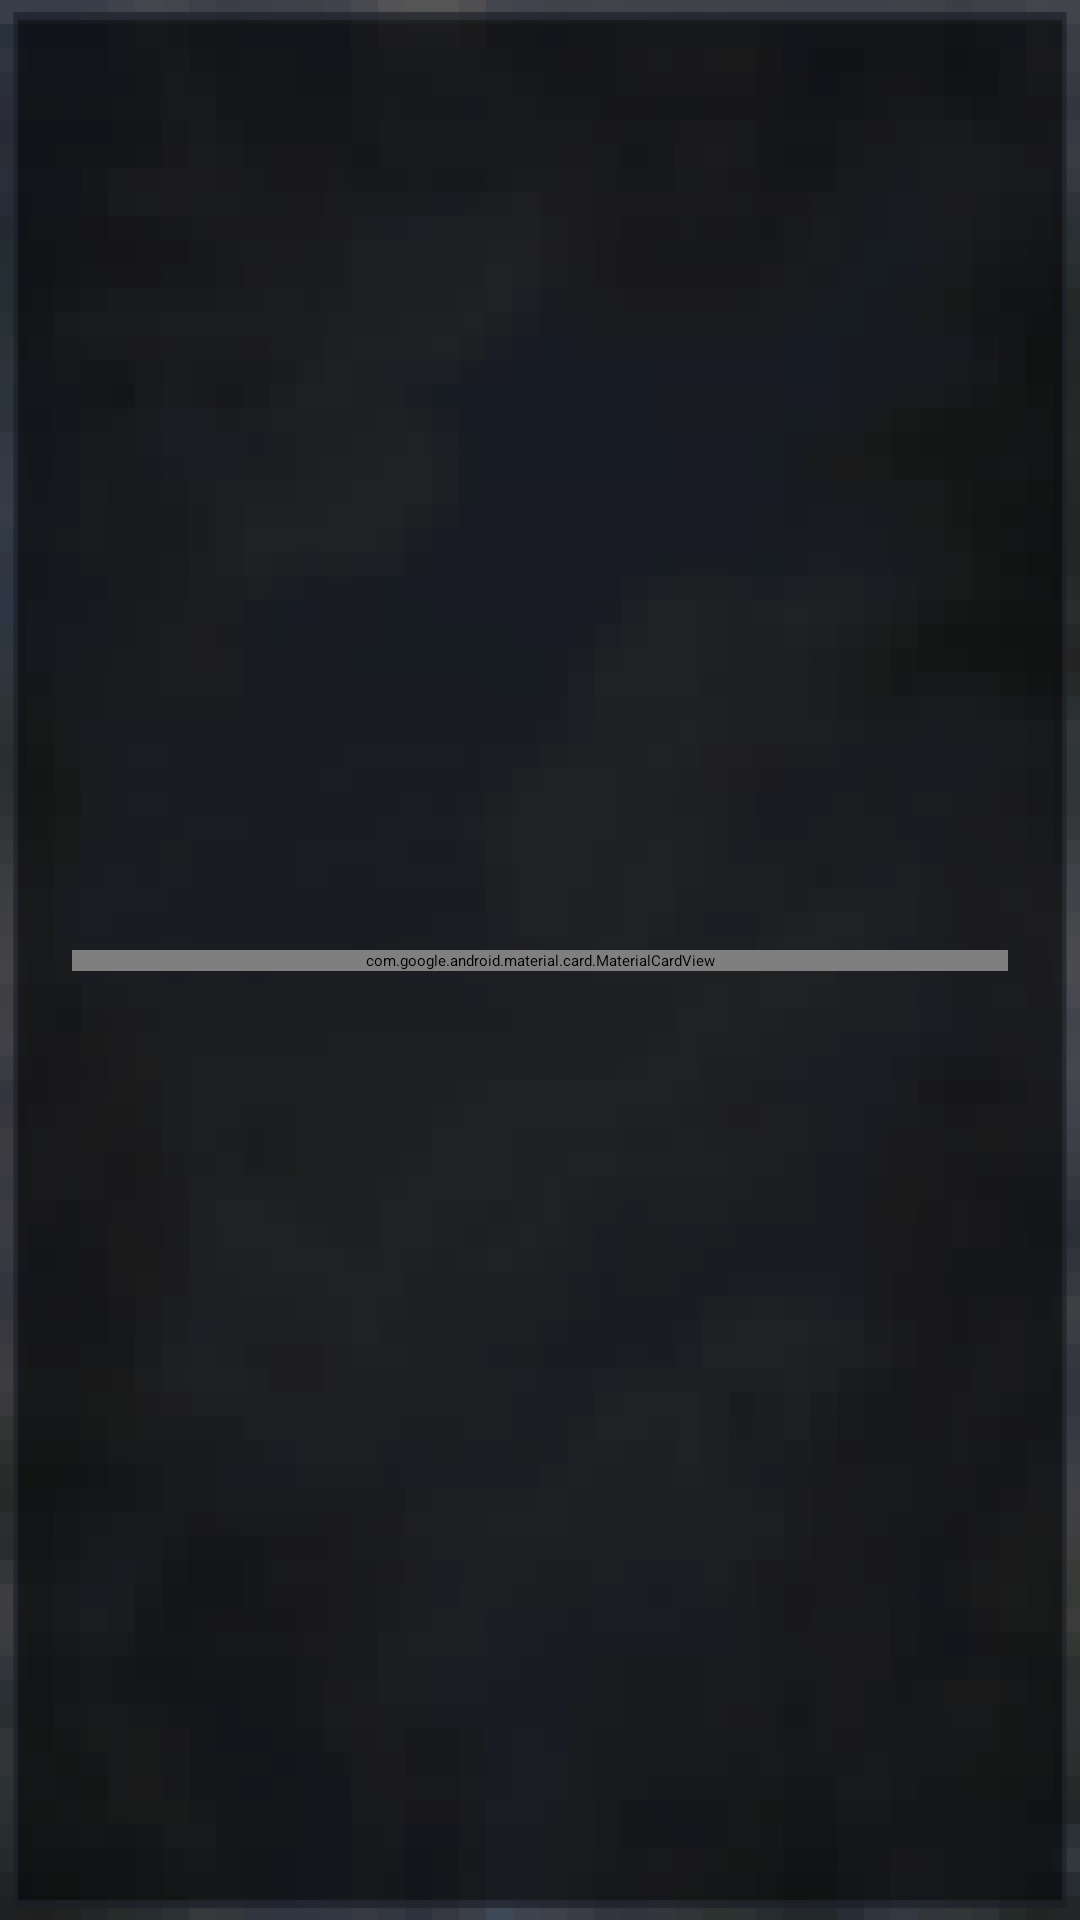

This screen was rendered from an Android layout file. Write that file and the resources it references.
<!-- AndroidManifest.xml: application theme Theme.UPPUEEduTech -->
<!-- res/layout/activity_login.xml -->
<?xml version="1.0" encoding="utf-8"?>
<androidx.constraintlayout.widget.ConstraintLayout
    xmlns:android="http://schemas.android.com/apk/res/android"
    xmlns:app="http://schemas.android.com/apk/res-auto"
    xmlns:tools="http://schemas.android.com/tools"
    android:layout_width="match_parent"
    android:layout_height="match_parent"
    tools:context=".loginActivity">

    
    <ImageView
        android:layout_width="0dp"
        android:layout_height="0dp"
        android:scaleType="fitXY"
        android:src="@drawable/fondo_login2"
        app:layout_constraintBottom_toBottomOf="parent"
        app:layout_constraintEnd_toEndOf="parent"
        app:layout_constraintStart_toStartOf="parent"
        app:layout_constraintTop_toTopOf="parent" />

    
    <View
        android:layout_width="0dp"
        android:layout_height="0dp"
        android:background="#99000000"
        app:layout_constraintTop_toTopOf="parent"
        app:layout_constraintBottom_toBottomOf="parent"
        app:layout_constraintStart_toStartOf="parent"
        app:layout_constraintEnd_toEndOf="parent" />

    
    <androidx.cardview.widget.CardView
        android:id="@+id/cardRecuperarPassword"
        android:layout_width="0dp"
        android:layout_height="wrap_content"
        android:layout_marginStart="24dp"
        android:layout_marginEnd="24dp"
        app:cardBackgroundColor="#40A9BBD5"
        app:layout_constraintBottom_toBottomOf="parent"
        app:layout_constraintEnd_toEndOf="parent"
        app:layout_constraintStart_toStartOf="parent"
        app:layout_constraintTop_toTopOf="parent">

        <com.google.android.material.card.MaterialCardView
            android:layout_width="match_parent"
            android:layout_height="wrap_content"
            app:cardBackgroundColor="#0B263A54"
            app:cardCornerRadius="1dp"
            app:cardMaxElevation="0dp">

            <androidx.constraintlayout.widget.ConstraintLayout
                android:layout_width="match_parent"
                android:layout_height="wrap_content"
                android:background="@drawable/extended_modaltransparent"
                android:padding="24dp">

                
                <TextView
                    android:id="@+id/txtIcono"
                    android:layout_width="64dp"
                    android:layout_height="64dp"
                    android:background="@drawable/bg_icon_login"
                    android:gravity="center"
                    android:text="⌂"
                    android:textColor="@android:color/white"
                    android:textSize="36sp"
                    android:textStyle="bold"
                    app:layout_constraintEnd_toEndOf="parent"
                    app:layout_constraintStart_toStartOf="parent"
                    app:layout_constraintTop_toTopOf="parent" />

                
                <TextView
                    android:id="@+id/txtTitulo"
                    android:layout_width="wrap_content"
                    android:layout_height="wrap_content"
                    android:layout_marginTop="16dp"
                    android:text="UPPUE Edutech"
                    android:textColor="@android:color/white"
                    android:textSize="25sp"
                    android:textStyle="bold"
                    app:layout_constraintEnd_toEndOf="parent"
                    app:layout_constraintStart_toStartOf="parent"
                    app:layout_constraintTop_toBottomOf="@id/txtIcono" />

                
                <TextView
                    android:id="@+id/txtSubtitulo"
                    android:layout_width="wrap_content"
                    android:layout_height="wrap_content"
                    android:layout_marginTop="6dp"
                    android:text="Sistema de gestión escolar"
                    android:textColor="#D9FFFFFF"
                    android:textSize="13sp"
                    app:layout_constraintEnd_toEndOf="parent"
                    app:layout_constraintStart_toStartOf="parent"
                    app:layout_constraintTop_toBottomOf="@id/txtTitulo" />

                
                <com.google.android.material.textfield.TextInputLayout
                    android:id="@+id/layoutCorreo"
                    android:layout_width="0dp"
                    android:layout_height="wrap_content"
                    android:layout_marginTop="28dp"
                    android:hint="Correo electrónico"
                    android:textColorHint="@android:color/white"
                    app:boxBackgroundMode="outline"
                    app:boxCornerRadiusBottomEnd="14dp"
                    app:boxCornerRadiusBottomStart="14dp"
                    app:boxCornerRadiusTopEnd="14dp"
                    app:boxCornerRadiusTopStart="14dp"
                    app:boxStrokeColor="@android:color/white"
                    app:hintTextColor="@android:color/white"
                    app:layout_constraintEnd_toEndOf="parent"
                    app:layout_constraintStart_toStartOf="parent"
                    app:layout_constraintTop_toBottomOf="@id/txtSubtitulo"
                    app:startIconDrawable="@android:drawable/ic_dialog_email"
                    app:startIconTint="@android:color/white">

                    <com.google.android.material.textfield.TextInputEditText
                        android:id="@+id/edtCorreo"
                        android:layout_width="match_parent"
                        android:layout_height="wrap_content"
                        android:inputType="textEmailAddress"
                        android:textColor="@android:color/white"
                        android:textSize="15sp" />

                </com.google.android.material.textfield.TextInputLayout>

                
                <com.google.android.material.textfield.TextInputLayout
                    android:id="@+id/layoutPassword"
                    android:layout_width="0dp"
                    android:layout_height="wrap_content"
                    android:layout_marginTop="16dp"
                    android:hint="Contraseña"
                    android:textColorHint="@android:color/white"
                    app:boxBackgroundMode="outline"
                    app:boxCornerRadiusBottomEnd="14dp"
                    app:boxCornerRadiusBottomStart="14dp"
                    app:boxCornerRadiusTopEnd="14dp"
                    app:boxCornerRadiusTopStart="14dp"
                    app:boxStrokeColor="@android:color/white"
                    app:endIconMode="password_toggle"
                    app:endIconTint="@android:color/white"
                    app:hintTextColor="@android:color/white"
                    app:layout_constraintEnd_toEndOf="parent"
                    app:layout_constraintStart_toStartOf="parent"
                    app:layout_constraintTop_toBottomOf="@id/layoutCorreo"
                    app:startIconDrawable="@android:drawable/ic_lock_lock"
                    app:startIconTint="@android:color/white">

                    <com.google.android.material.textfield.TextInputEditText
                        android:id="@+id/edtPassword"
                        android:layout_width="match_parent"
                        android:layout_height="wrap_content"
                        android:inputType="textPassword"
                        android:textColor="@android:color/white"
                        android:textSize="15sp" />

                </com.google.android.material.textfield.TextInputLayout>

                

                

                <com.google.android.material.button.MaterialButton
                    android:id="@+id/txtOlvidePassword"
                    android:layout_width="240dp"
                    android:layout_height="53dp"
                    android:layout_marginTop="11dp"
                    android:background="@drawable/button_disabled"
                    android:clickable="true"
                    android:focusable="true"
                    android:text="¿Olvidaste tu contraseña?"
                    android:textColor="@color/text_secondary"
                    android:textSize="14sp"
                    android:textStyle="bold"
                    app:backgroundTint="@null"
                    app:layout_constraintEnd_toEndOf="parent"
                    app:layout_constraintHorizontal_bias="0.493"
                    app:layout_constraintStart_toStartOf="parent"
                    app:layout_constraintTop_toBottomOf="@+id/btnLogin" />

                

                
                <com.google.android.material.button.MaterialButton
                    android:id="@+id/btnLogin"
                    android:layout_width="0dp"
                    android:layout_height="58dp"
                    android:layout_marginTop="16dp"
                    android:background="@drawable/button_select"
                    android:text="Iniciar Sesión"
                    android:textAllCaps="false"
                    android:textColor="@color/success_green"
                    android:textSize="17sp"
                    android:textStyle="bold"
                    app:backgroundTint="@null"
                    app:layout_constraintEnd_toEndOf="parent"
                    app:layout_constraintHorizontal_bias="0.0"
                    app:layout_constraintStart_toStartOf="parent"
                    app:layout_constraintTop_toBottomOf="@+id/layoutPassword" />

                <TextView
                    android:id="@+id/txtNoCuenta"
                    android:layout_width="wrap_content"
                    android:layout_height="wrap_content"
                    android:layout_marginTop="12dp"
                    android:text="¿No tienes una cuenta?"
                    android:textColor="#CCFFFFFF"
                    android:textSize="14sp"
                    app:layout_constraintEnd_toEndOf="parent"
                    app:layout_constraintStart_toStartOf="parent"
                    app:layout_constraintTop_toBottomOf="@+id/txtOlvidePassword" />

                <com.google.android.material.button.MaterialButton
                    android:id="@+id/btnRegistro"
                    android:layout_width="0dp"
                    android:layout_height="50dp"
                    android:layout_marginTop="8dp"
                    android:text="Crear una cuenta"
                    android:textAllCaps="false"
                    android:textColor="#D8C8FF"
                    android:textSize="15sp"
                    android:textStyle="bold"
                    app:backgroundTint="@android:color/transparent"
                    app:cornerRadius="14dp"
                    app:layout_constraintBottom_toBottomOf="parent"
                    app:layout_constraintEnd_toEndOf="parent"
                    app:layout_constraintStart_toStartOf="parent"
                    app:layout_constraintTop_toBottomOf="@id/txtNoCuenta"
                    app:strokeColor="#8870B8"
                    app:strokeWidth="1dp" />

            </androidx.constraintlayout.widget.ConstraintLayout>
        </com.google.android.material.card.MaterialCardView>

    </androidx.cardview.widget.CardView>

</androidx.constraintlayout.widget.ConstraintLayout>
<!-- resources referenced by this layout -->
<resources>
  <color name="success_green">#C7E9B9</color>
  <color name="text_secondary">#E9EEF6</color>
  <!-- drawable bg_icon_login (drawable) -->
  <?xml version="1.0" encoding="utf-8"?>
  <shape xmlns:android="http://schemas.android.com/apk/res/android"
      android:shape="oval">
  
      <solid android:color="#7052B8" />
  
      <stroke
          android:width="2dp"
          android:color="#99FFFFFF" />
  
  </shape>
  <!-- drawable button_disabled: png bitmap (drawable, 1184 bytes) -->
  <!-- drawable button_select: png bitmap (drawable, 2126 bytes) -->
  <!-- drawable extended_modaltransparent: png bitmap (drawable, 5063 bytes) -->
  <!-- drawable fondo_login2: png bitmap (drawable, 18995 bytes) -->
  <style name="Theme.UPPUEEduTech" parent="Base.Theme.UPPUEEduTech" />
  <style name="Base.Theme.UPPUEEduTech" parent="Theme.Material3.DayNight.NoActionBar">
          <item name="android:statusBarColor">@color/topbar</item>
          
          
          
          <item name="navigationViewStyle">@style/AppNavigationView</item>
      </style>
  <color name="topbar">#3A438B</color>
  <style name="AppNavigationView" parent="Widget.Material3.NavigationView">
          <item name="itemIconTint">@null</item>
          <item name="itemTextColor">@null</item>
      </style>
</resources>
